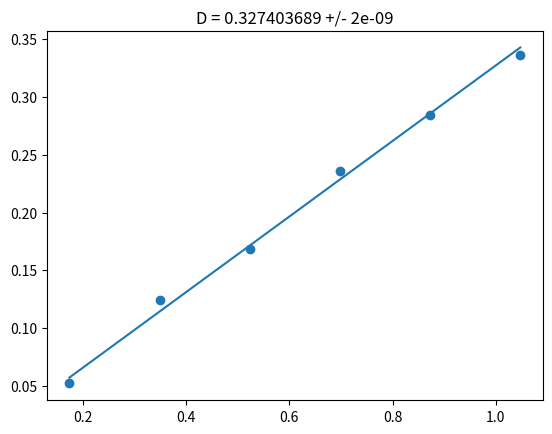

Write the Python code that produced this figure.
import numpy as np
import matplotlib.pyplot as plt
M=[0.052,0.124,0.168,0.236,0.284,0.336]
fi=[0.1745,0.3491,0.5236,0.6981,0.8727,1.0472]
#y os je M, a x os fi
sumaM=sum(M)    #zbroj svih članova liste
sumafi=sum(fi)
arthM=sumaM/len(M)  #aritmetička sredina
arthfi=sumafi/len(fi)

a=arthM*arthfi/arthfi**2 #iz formule nađi a
y=0
m=[]
for el in fi:
    F = a* el
    m.append(F)

sigma = np.sqrt((1/len(M) * ((arthM**2/arthfi**2)-a**2)))

print(a)
plt.scatter(fi,M)
plt.plot(fi,m)
plt.title("D = {} +/- {}".format(round(a,9), round(sigma, 9)))
plt.show()

